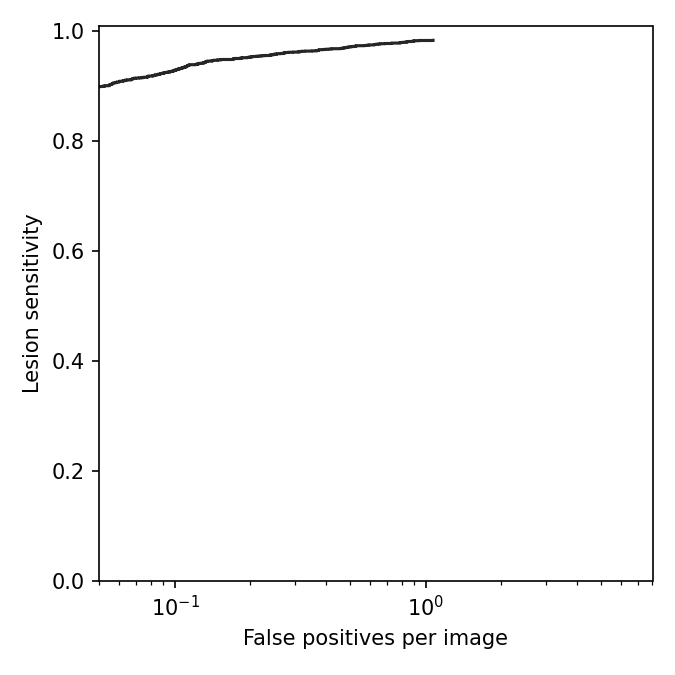

Data behind this chart, as committed beside it:
threshold, sensitivity, fp_per_image
0.8885, 0.0003638, 0.0
0.8865, 0.0007275, 0.0
0.8831, 0.001091, 0.0
0.8827, 0.001455, 0.0
0.8819, 0.001819, 0.0
0.8807, 0.002183, 0.0
0.8806, 0.002546, 0.0
0.8797, 0.00291, 0.0
0.8797, 0.003274, 0.0
0.8796, 0.003638, 0.0
0.8791, 0.004001, 0.0
0.8788, 0.004365, 0.0
0.878, 0.004729, 0.0
0.8777, 0.005093, 0.0
0.8764, 0.005457, 0.0
0.8764, 0.00582, 0.0
0.8757, 0.006184, 0.0
0.8757, 0.006548, 0.0
0.8756, 0.006912, 0.0
0.8755, 0.007275, 0.0
0.8751, 0.007639, 0.0
0.8747, 0.008003, 0.0
0.8746, 0.008367, 0.0
0.8746, 0.00873, 0.0
0.8745, 0.009094, 0.0
0.8745, 0.009458, 0.0
0.8742, 0.009822, 0.0
0.874, 0.01019, 0.0
0.874, 0.01055, 0.0
0.8738, 0.01091, 0.0
0.8737, 0.01128, 0.0
0.8735, 0.01164, 0.0
0.8734, 0.012, 0.0
0.873, 0.01237, 0.0
0.8728, 0.01273, 0.0
0.8727, 0.0131, 0.0
0.8727, 0.01346, 0.0
0.8726, 0.01382, 0.0
0.8726, 0.01419, 0.0
0.8726, 0.01455, 0.0
0.8726, 0.01491, 0.0
0.8725, 0.01528, 0.0
0.8725, 0.01564, 0.0
0.8724, 0.01601, 0.0
0.8724, 0.01637, 0.0
0.8724, 0.01673, 0.0
0.8724, 0.0171, 0.0
0.8723, 0.01746, 0.0
0.8721, 0.01782, 0.0
0.8721, 0.01819, 0.0
0.8719, 0.01855, 0.0
0.8719, 0.01892, 0.0
0.8717, 0.01928, 0.0
0.8717, 0.01964, 0.0
0.8717, 0.02001, 0.0
0.8712, 0.02037, 0.0
0.871, 0.02073, 0.0
0.8708, 0.0211, 0.0
0.8705, 0.02146, 0.0
0.8705, 0.02183, 0.0
... 5,898 more rows
